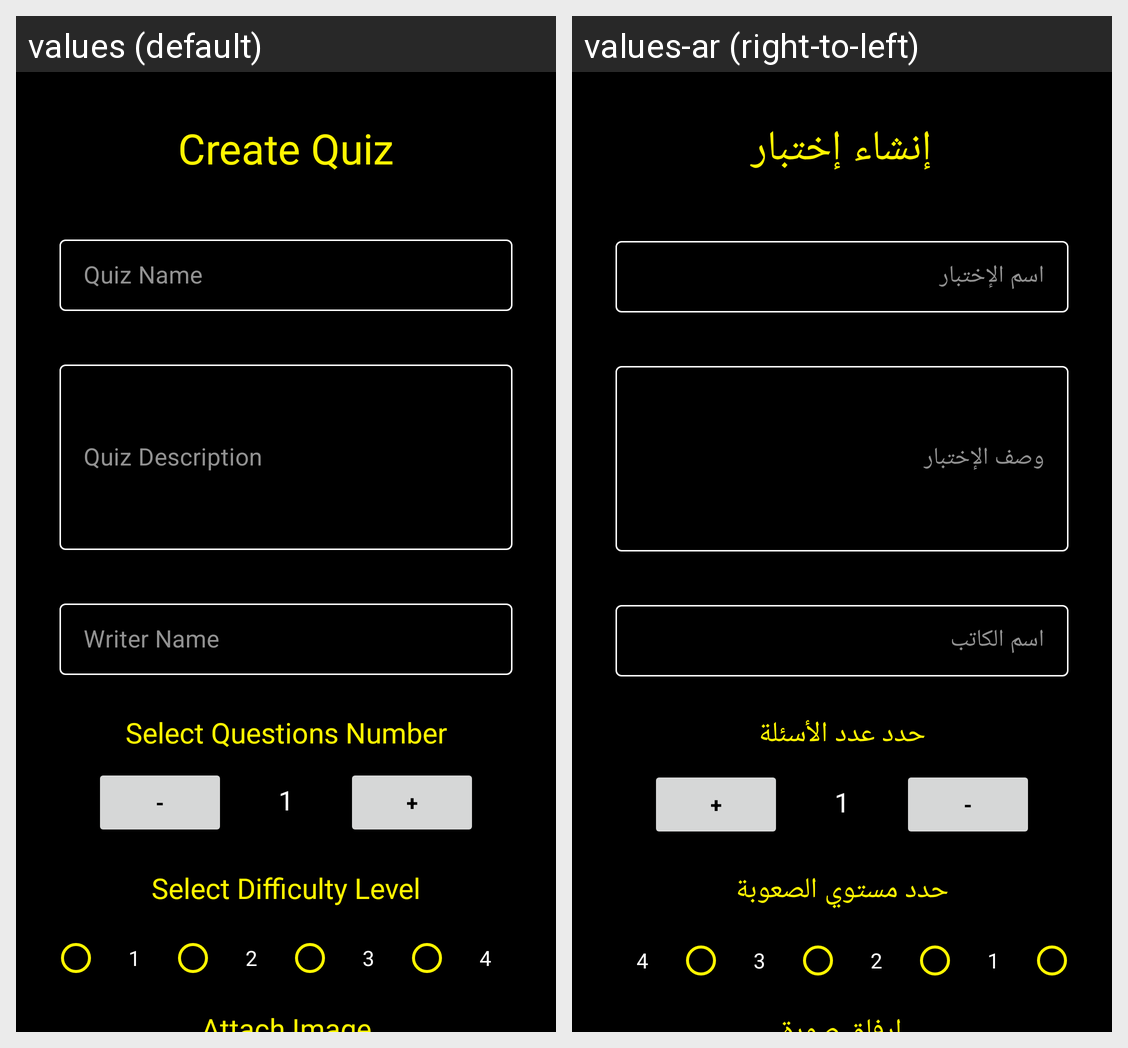

The Android screen above is rendered under two locales of the same app. Produce the string resources it draws, with the default and per-locale values.
Android screen res/layout/fragment_create_quiz.xml rendered under 2 locales, left to right: values (default), values-ar (right-to-left). Device: Nexus 5 (rendered at 1080×1920; each locale shown at half size, 540×960, under a caption strip naming it); theme Theme.QuizApp.
Strings drawn on this screen, with the default value and each locale's value (text and hints the layout hard-codes, and strings that could not be matched under every locale, appear in the picture but are not listed):

create_quiz
  values: Create Quiz
  values-ar: إنشاء إختبار

quiz_name
  values: Quiz Name
  values-ar: اسم الإختبار

quiz_description
  values: Quiz Description
  values-ar: وصف الإختبار

create_writer_name
  values: Writer Name
  values-ar: اسم الكاتب

select_questions_number
  values: Select Questions Number
  values-ar: حدد عدد الأسئلة

select_difficulty_level
  values: Select Difficulty Level
  values-ar: حدد مستوي الصعوبة

attach_image
  values: Attach Image
  values-ar: إرفاق صورة
